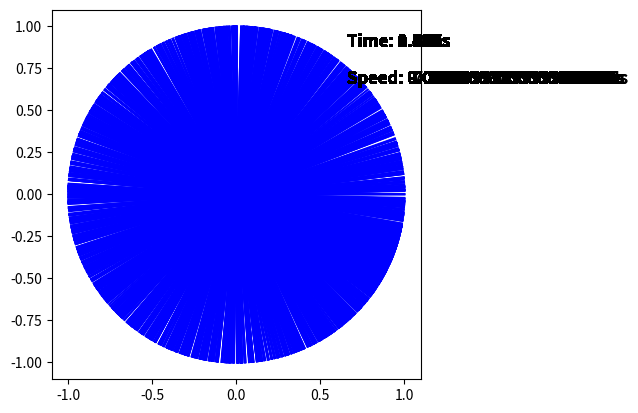

Source code (Python):
import math
import random
from matplotlib import pyplot as plt
import matplotlib.animation as animation
import numpy as np


class Motor:

    '''Meant to imitate a physical motor.'''

    def __init__(self, mass = 0.05, quality = 0, timescale = 1000, max_t = 2, max_speed = 2000, max_torque = 100):

        self.torque = 0 # Nm float
        self.speed = 0 # rad/s float
        self.location = 0 # rad [0, 2pi)
                
        self.t = 0 # ticks
        self.timescale = timescale # ticks/s
        self.max_t = max_t * timescale
        
        self.max_torque = max_torque # Nm
        self.max_speed = max_speed # rad/s
        self.m = mass #kg
        self.quality = quality # 0 for perfect motor

        self.log = np.array([[0],[0],[0],[0]]) # Motor run log

    def set_location(self, location):
        self.location = location
        if self.location > 2*math.pi or self.location < 0:
            self.location = self.location % (2*math.pi)

    def set_speed(self, speed):
        if speed > self.max_speed:
            speed = self.max_speed
        elif speed < -self.max_speed:
            speed = -self.max_speed
        self.speed = speed
    
    def set_torque(self, torque):
        if torque > self.max_torque:
            torque = self.max_torque
        elif torque < -self.max_torque:
            torque = -self.max_torque
        self.torque = torque

    def get_status(self):
        return np.array([[self.t/self.timescale], [self.location], [self.speed], [self.torque]])
    
    def update(self):
        self.t += 1
        self.set_speed(self.speed + self.torque/self.m/self.timescale)
        self.set_location(self.location + self.speed)

    def log_data(self):
        self.log = np.hstack((self.log, self.get_status()))

    def run(self):
        while self.t < self.max_t:
            self.update()
            self.log_data()

class MotorDisplay(Motor):
    
    def __init__(self):
        super().__init__()

    def get_position(self, theta):
        return math.cos(theta), math.sin(theta)

    def animate(self):
        fig, ax = plt.subplots()
        ax.set_aspect('equal')
        artists = []
        for i in range(self.max_t):
            x,y = self.get_position(self.log[1][i])
            label = ax.text(0.8, 0.9, f'Time: {i/self.timescale}s', transform=ax.transAxes, fontsize=12, fontweight='bold')
            speed = ax.text(0.8, 0.8, f'Speed: {self.log[2][i]}s', transform=ax.transAxes, fontsize=12, fontweight='bold')
            artists.append(ax.plot([0,x],[0,y], c="b") + [label] + [speed])
            if i % 100 == 0:
                print(i)
        ani = animation.ArtistAnimation(fig=fig, artists=artists, interval = 1000/self.timescale)
        plt.show()



animate = MotorDisplay()
animate.set_torque(-0.01)
animate.set_speed(0.1)
animate.run()
print('done')
animate.animate()
